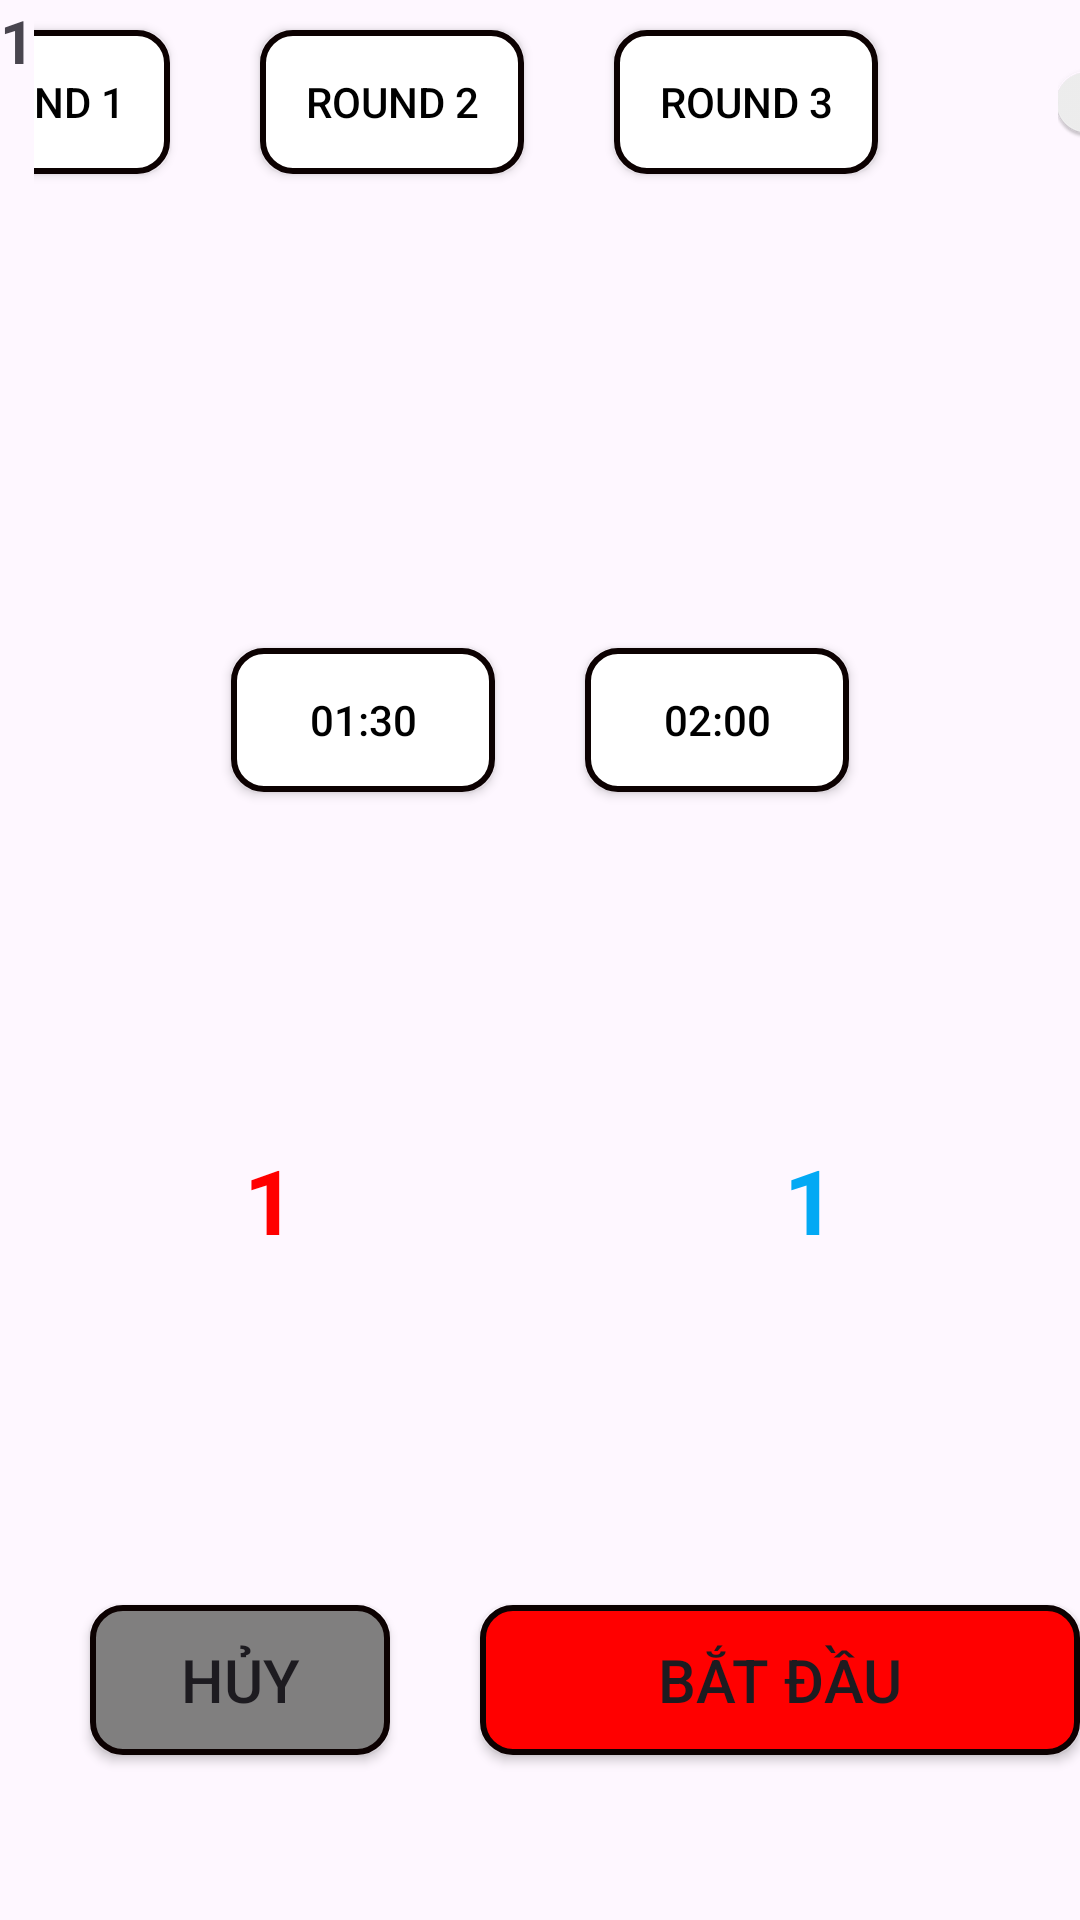

Write the Android layout XML for this screen, with the resource values it uses.
<!-- AndroidManifest.xml: application theme Theme.Bamdiem_app -->
<!-- res/layout/activity_main_bam_gio.xml -->
<?xml version="1.0" encoding="utf-8"?>
<LinearLayout xmlns:android="http://schemas.android.com/apk/res/android"
    xmlns:app="http://schemas.android.com/apk/res-auto"
    xmlns:tools="http://schemas.android.com/tools"
    android:layout_width="match_parent"
    android:layout_height="match_parent"
    android:layout_margin="10dp"
    android:orientation="vertical"
    tools:context=".Main.Main_BamGio">

    <LinearLayout
        android:layout_width="match_parent"
        android:layout_height="0dp"
        android:layout_weight="1">

        <TextView
            android:id="@+id/tv_sotran"
            android:layout_width="wrap_content"
            android:layout_height="wrap_content"
            android:textStyle="bold"
            android:textSize="20sp"
            android:text="1"/>

        <LinearLayout
            android:layout_width="0dp"
            android:layout_height="wrap_content"
            android:gravity="center"
            android:layout_weight="1">

            <Button
                android:id="@+id/btn_r1"
                android:layout_width="wrap_content"
                android:layout_height="wrap_content"
                android:text="Round 1"
                app:backgroundTint="@null"
                android:textColor="@color/black"
                android:background="@drawable/btn_custom"/>
            <Button
                android:id="@+id/btn_r2"
                android:layout_width="wrap_content"
                android:layout_height="wrap_content"
                android:layout_marginLeft="30dp"
                android:text="Round 2"
                app:backgroundTint="@null"
                android:textColor="@color/black"
                android:background="@drawable/btn_custom"/>
            <Button
                android:id="@+id/btn_r3"
                android:layout_width="wrap_content"
                android:layout_height="wrap_content"
                android:layout_marginLeft="30dp"
                android:text="Round 3"
                app:backgroundTint="@null"
                android:textColor="@color/black"
                android:background="@drawable/btn_custom"/>
            <Button
                android:id="@+id/btn_nghi"
                android:layout_width="wrap_content"
                android:layout_height="wrap_content"
                android:layout_marginLeft="30dp"
                android:text="Nghỉ"
                app:backgroundTint="@null"
                android:textColor="@color/black"
                android:background="@drawable/btn_custom1"/>

            <Switch
                android:id="@+id/switch_toggle"
                android:layout_width="50dp"
                android:layout_height="50dp"
                android:layout_marginLeft="30dp"/>
        </LinearLayout>
    </LinearLayout>

    <LinearLayout
        android:layout_width="match_parent"
        android:layout_height="0dp"
        android:layout_weight="1"
        android:gravity="center">

        <Button
            android:id="@+id/btn_1p30s"
            android:layout_width="wrap_content"
            android:layout_height="wrap_content"
            android:text="01:30"
            app:backgroundTint="@null"
            android:textColor="@color/black"
            android:background="@drawable/btn_custom"/>
        <Button
            android:id="@+id/btn_2p"
            android:layout_width="wrap_content"
            android:layout_height="wrap_content"
            android:layout_marginLeft="30dp"
            android:text="02:00"
            app:backgroundTint="@null"
            android:textColor="@color/black"
            android:background="@drawable/btn_custom"/>
    </LinearLayout>

    <LinearLayout
        android:layout_width="match_parent"
        android:layout_height="0dp"
        android:gravity="center"
        android:layout_weight="1">

        <LinearLayout
            android:layout_width="0dp"
            android:layout_height="wrap_content"
            android:gravity="center"
            android:layout_weight="1">

            <ImageView
                android:id="@+id/btn_ts_td"
                android:layout_width="50dp"
                android:layout_height="50dp"
                android:src="@drawable/tang"/>
            
            <TextView
                android:id="@+id/tv_tsd"
                android:layout_width="wrap_content"
                android:layout_height="wrap_content"
                android:layout_gravity="center"
                android:textStyle="bold"
                android:textColor="#ff00"
                android:textSize="30sp"
                android:text="1"/>

            <ImageView
                android:id="@+id/btn_ts_gd"
                android:layout_width="50dp"
                android:layout_height="50dp"
                android:src="@drawable/giam"/>

        </LinearLayout>

        <LinearLayout
            android:layout_width="0dp"
            android:layout_height="wrap_content"
            android:gravity="center"
            android:layout_weight="1">

            <ImageView
                android:id="@+id/btn_ts_tx"
                android:layout_width="50dp"
                android:layout_height="50dp"
                android:src="@drawable/tang"/>

            <TextView
                android:id="@+id/tv_tsx"
                android:layout_width="wrap_content"
                android:layout_height="wrap_content"
                android:layout_gravity="center"
                android:textStyle="bold"
                android:textColor="#03A9F4"
                android:textSize="30sp"
                android:text="1"/>

            <ImageView
                android:id="@+id/btn_ts_gx"
                android:layout_width="50dp"
                android:layout_height="50dp"
                android:src="@drawable/giam"/>

        </LinearLayout>
    </LinearLayout>
    
    <LinearLayout
        android:layout_width="match_parent"
        android:layout_height="0dp"
        android:layout_weight="1"
        android:gravity="center">

        <Button
            android:id="@+id/btn_exit"
            android:layout_width="100dp"
            android:layout_height="50dp"
            android:layout_marginLeft="30dp"
            android:text="Hủy"
            android:textSize="20sp"
            app:backgroundTint="@null"
            android:background="@drawable/btn_custom1"/>

        <Button
            android:id="@+id/btn_batdau"
            android:layout_width="200dp"
            android:layout_height="50dp"
            android:layout_marginLeft="30dp"
            android:text="Bắt đầu"
            android:textSize="20sp"
            app:backgroundTint="@null"
            android:background="@drawable/btn_custom2"/>
    </LinearLayout>

</LinearLayout>
<!-- resources referenced by this layout -->
<resources>
  <!-- drawable btn_custom (drawable) -->
  <selector xmlns:android="http://schemas.android.com/apk/res/android">
      
      <item android:state_pressed="true">
          <shape android:shape="rectangle">
              <corners android:radius="10dp" />
              <solid android:color="#00BCD4"/> 
          </shape>
      </item>
      
      <item android:state_selected="true">
          <shape android:shape="rectangle">
              <corners android:radius="10dp" />
              <solid android:color="#00BCD4"/> 
          </shape>
      </item>
      
      <item>
          <shape android:shape="rectangle">
              <solid android:color="#FFFFFF"/>
              <corners android:radius="10dp" />
              <stroke android:width="2dp" android:color="#0C0101"/>
          </shape>
      </item>
  </selector>
  <!-- drawable btn_custom1 (drawable) -->
  <selector xmlns:android="http://schemas.android.com/apk/res/android">
      
      <item android:state_pressed="true">
          <shape android:shape="rectangle">
              <corners android:radius="10dp" />
              <solid android:color="#00BCD4"/> 
          </shape>
      </item>
      
      <item android:state_selected="true">
          <shape android:shape="rectangle">
              <corners android:radius="10dp" />
              <solid android:color="#00BCD4"/> 
          </shape>
      </item>
      
      <item>
          <shape android:shape="rectangle">
              <solid android:color="#807F7F"/>
              <corners android:radius="10dp" />
              <stroke android:width="2dp" android:color="#0C0101"/>
          </shape>
      </item>
  </selector>
  <!-- drawable btn_custom2 (drawable) -->
  <selector xmlns:android="http://schemas.android.com/apk/res/android">
      
      <item android:state_pressed="true">
          <shape android:shape="rectangle">
              <corners android:radius="10dp" />
              <solid android:color="#807F7F"/> 
          </shape>
      </item>
      
      <item android:state_selected="true">
          <shape android:shape="rectangle">
              <corners android:radius="10dp" />
              <solid android:color="#5E5F60"/> 
          </shape>
      </item>
      
      <item>
          <shape android:shape="rectangle">
              <solid android:color="#FF00"/>
              <corners android:radius="10dp" />
              <stroke android:width="2dp" android:color="#0C0101"/>
          </shape>
      </item>
  </selector>
  <style name="Theme.Bamdiem_app" parent="Base.Theme.Bamdiem_app" />
  <style name="Base.Theme.Bamdiem_app" parent="Theme.Material3.DayNight.NoActionBar">
          
          
      </style>
  <!-- not gathered from this repository: default colours our renderer supplied (Android Studio template values) -->
  <color name="black">#FF000000</color>
</resources>
